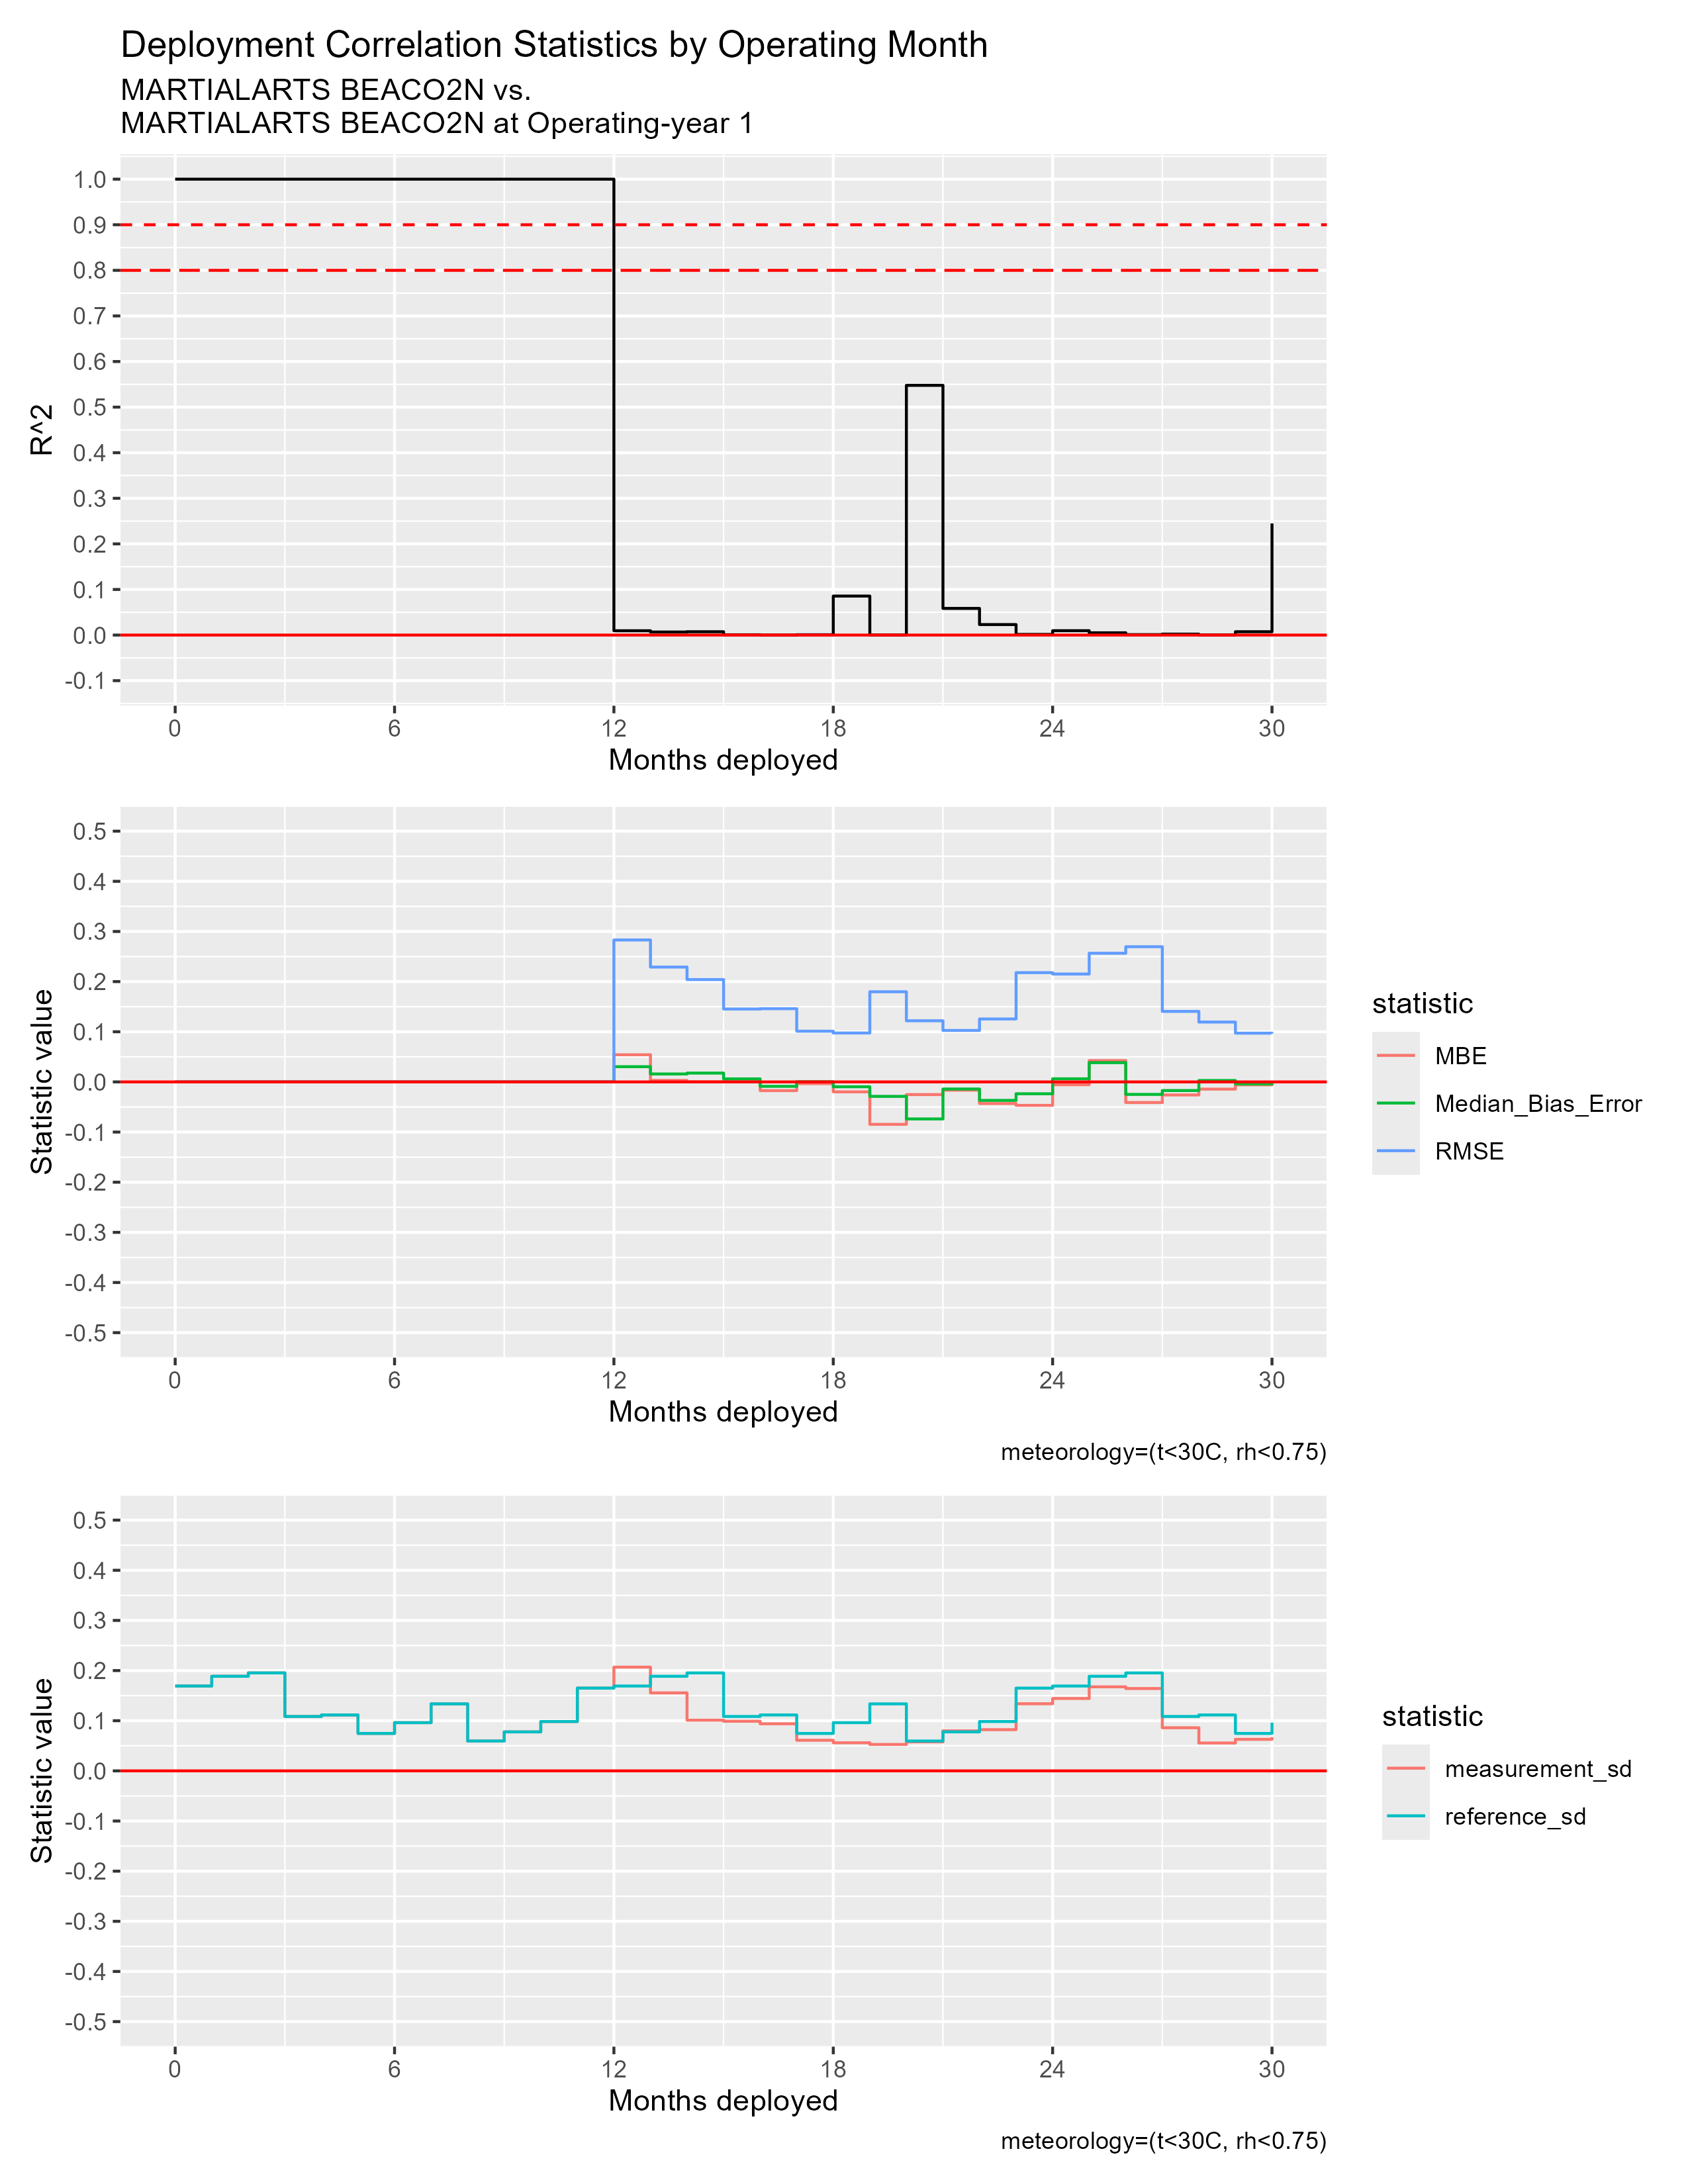

The data file committed next to this chart (first rows):
mos_into_deployment, R^2, RMSE, MBE, Median_Bias_Error, measurement_sd, reference_sd
0, 1, 0, 0, 0, 0.1692, 0.1692
1, 1, 0, 0, 0, 0.1886, 0.1886
2, 1, 0, 0, 0, 0.1953, 0.1953
3, 1, 0, 0, 0, 0.1085, 0.1085
4, 1, 0, 0, 0, 0.1115, 0.1115
5, 1, 0, 0, 0, 0.07463, 0.07463
6, 1, 0, 0, 0, 0.09613, 0.09613
7, 1, 0, 0, 0, 0.1336, 0.1336
8, 1, 0, 0, 0, 0.05953, 0.05953
9, 1, 0, 0, 0, 0.07771, 0.07771
10, 1, 0, 0, 0, 0.09837, 0.09837
11, 1, 0, 0, 0, 0.165, 0.165
12, 0.009484, 0.283, 0.05415, 0.03038, 0.2069, 0.1692
13, 0.006693, 0.229, 0.002977, 0.01583, 0.1555, 0.1886
14, 0.007316, 0.2041, 2.395438960385887e-4, 0.0176, 0.101, 0.1953
15, 6.135717422860994e-4, 0.1454, 4.2503508183664996e-4, 0.00601, 0.09895, 0.1085
16, 8.37803158776245e-5, 0.146, -0.01738, -0.008843, 0.0939, 0.1115
17, 7.057837308252422e-4, 0.1011, -0.003413, 3.751575188814249e-4, 0.06106, 0.07463
18, 0.08553, 0.09754, -0.01983, -0.009665, 0.05602, 0.09613
19, 1.9790932391017173e-4, 0.1798, -0.08463, -0.02885, 0.05265, 0.1336
20, 0.5477, 0.1219, -0.02526, -0.07382, 0.05784, 0.05953
21, 0.05848, 0.1026, -0.01646, -0.01417, 0.07972, 0.07771
22, 0.02304, 0.1255, -0.04309, -0.03682, 0.08217, 0.09837
23, 0.001432, 0.2179, -0.04676, -0.02363, 0.1338, 0.165
24, 0.009592, 0.2151, -0.005611, 0.006176, 0.1444, 0.1692
25, 0.005023, 0.2565, 0.04248, 0.03841, 0.1676, 0.1886
26, 9.754613140294457e-4, 0.2695, -0.04111, -0.02488, 0.1642, 0.1953
27, 0.002086, 0.1406, -0.02602, -0.01721, 0.08598, 0.1085
28, 3.239713931127844e-4, 0.1194, -0.01436, 0.002809, 0.05559, 0.1115
29, 0.007337, 0.09722, -0.005738, -0.004113, 0.06288, 0.07463
30, 0.245, 0.09623, 7.290220592909214e-4, -0.001123, 0.06738, 0.09613
